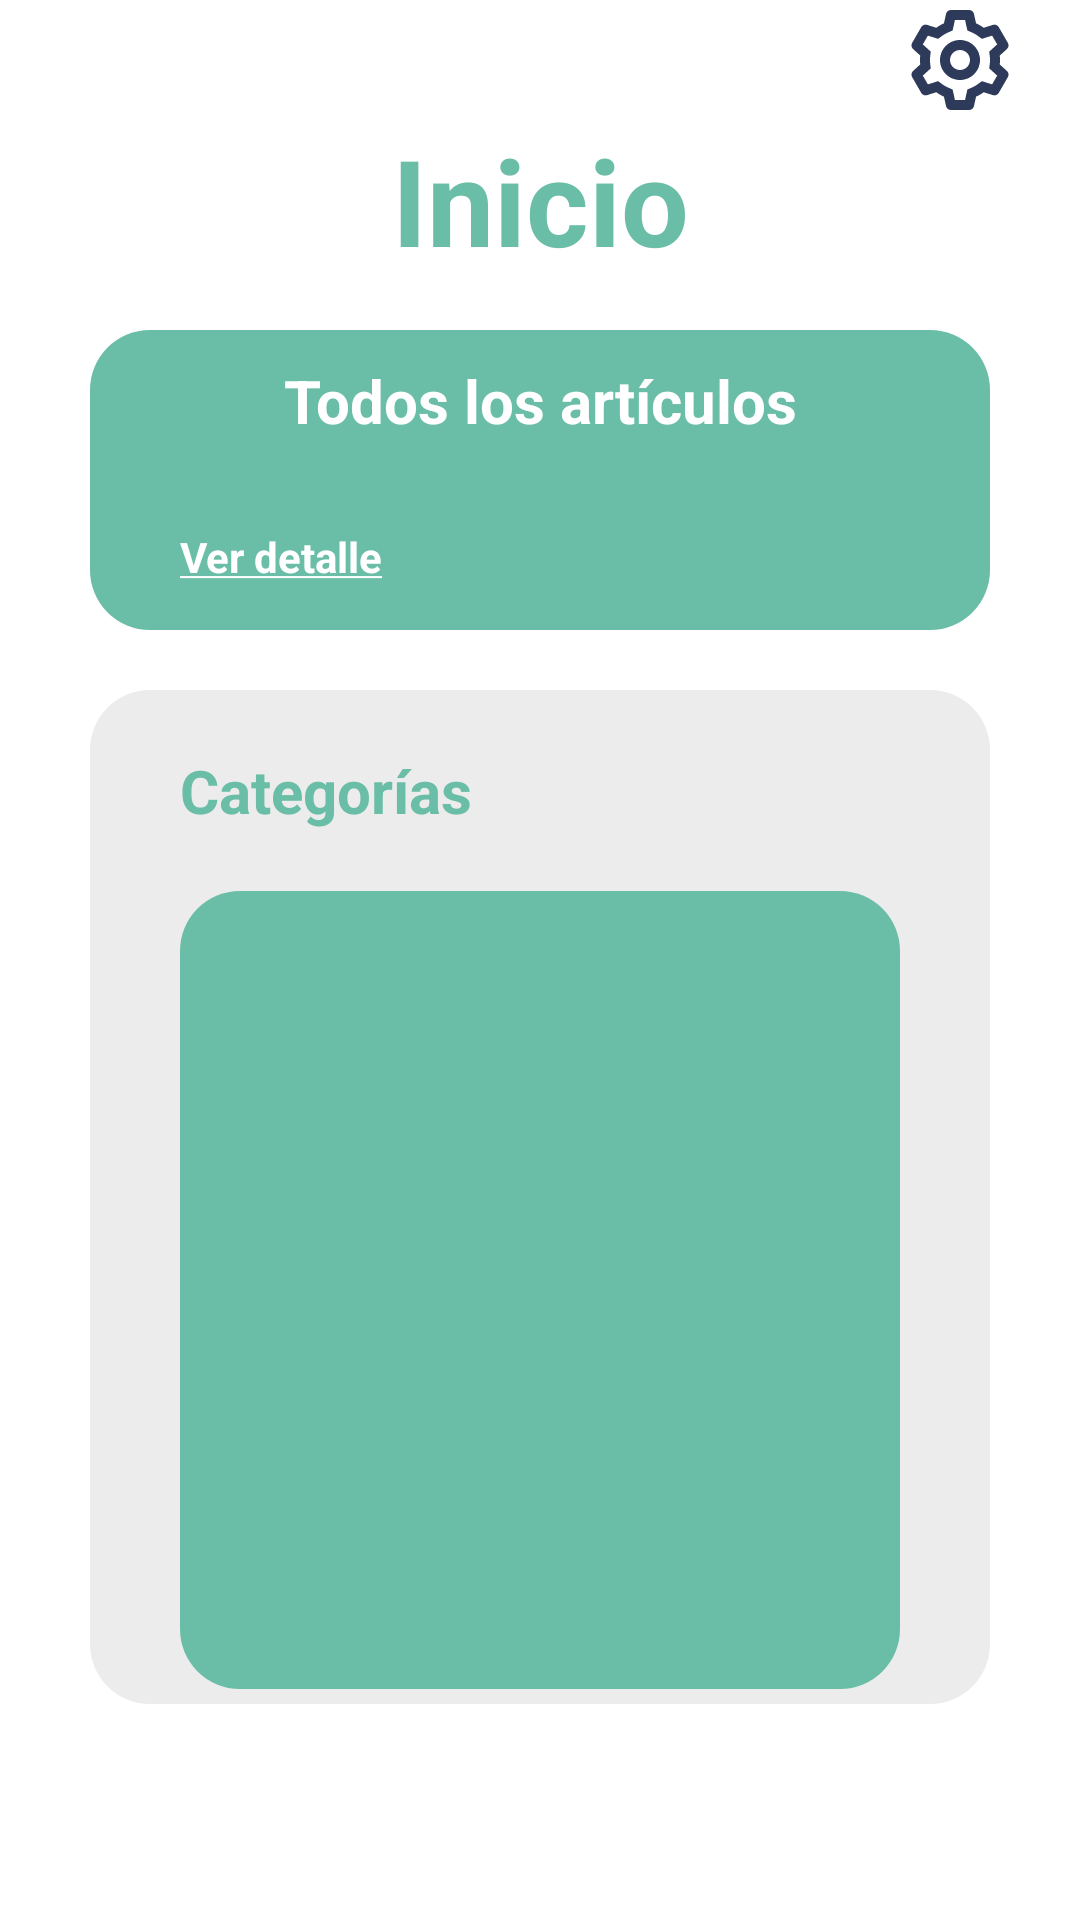

Write the Android layout XML for this screen, with the resource values it uses.
<!-- AndroidManifest.xml: application theme Theme.GestionInventarios -->
<!-- res/layout/fragment_home.xml -->
<?xml version="1.0" encoding="utf-8"?>
<LinearLayout xmlns:android="http://schemas.android.com/apk/res/android"
    xmlns:app="http://schemas.android.com/apk/res-auto"
    xmlns:tools="http://schemas.android.com/tools"
    android:layout_width="match_parent"
    android:layout_height="match_parent"
    android:orientation="vertical"
    android:paddingBottom="65dp"
    tools:context=".ui.home.HomeFragment">

    <ImageView
        android:layout_width="40dp"
        android:layout_height="40dp"
        android:background="@drawable/ic_settings"
        android:layout_gravity="end"
        android:layout_marginTop="0dp"
        android:layout_marginRight="20dp"
        android:id="@+id/iv_config" />

    <TextView
        android:layout_width="match_parent"
        android:layout_height="50dp"
        android:text="@string/title_home"
        android:textSize="40sp"
        android:gravity="center"
        android:textStyle="bold"
        android:textColor="@color/primary1" />

    <LinearLayout
        android:id="@+id/ll_home_section_all_articles"
        android:layout_width="match_parent"
        android:layout_height="100dp"
        android:background="@drawable/round_layout"
        android:layout_marginRight="30dp"
        android:layout_marginLeft="30dp"
        android:orientation="vertical"
        android:layout_marginTop="20dp">

        <TextView
            android:layout_width="match_parent"
            android:layout_height="wrap_content"
            android:text="@string/all_articles"
            android:gravity="center"
            android:textColor="@color/white"
            android:textSize="20sp"
            android:textStyle="bold"
            android:layout_marginTop="10dp" />

        <LinearLayout
            android:layout_width="match_parent"
            android:layout_height="match_parent"
            android:orientation="horizontal"
            android:layout_marginTop="10dp">

            <TextView
                android:id="@+id/see_datail_article"
                android:layout_width="wrap_content"
                android:layout_height="wrap_content"
                android:text="@string/see_underlined_detail"
                android:textColor="@color/white"
                android:textSize="14sp"
                android:textStyle="bold"
                android:layout_marginLeft="30dp" />

            <TextView
                android:id="@+id/number_article"
                android:layout_width="wrap_content"
                android:layout_height="40dp"
                android:layout_marginLeft="170dp"
                android:layout_marginBottom="20dp"
                android:text=""
                android:textColor="@color/white"
                android:textSize="32sp"
                android:textStyle="bold" />
        </LinearLayout>
    </LinearLayout>

    <LinearLayout
        android:layout_width="match_parent"
        android:layout_height="wrap_content"
        android:background="@drawable/round_layout2"
        android:layout_marginRight="30dp"
        android:layout_marginLeft="30dp"
        android:orientation="vertical"
        android:layout_marginTop="20dp"
        android:gravity="center">

        <TextView
            android:id="@+id/category_home"
            android:layout_width="match_parent"
            android:layout_height="wrap_content"
            android:text="@string/underline_category"
            android:gravity="left"
            android:textColor="@color/primary1"
            android:textSize="20sp"
            android:textStyle="bold"
            android:layout_marginLeft="20sp"
            android:layout_marginTop="20dp" />

        <LinearLayout
            android:layout_width="match_parent"
            android:layout_height="wrap_content"
            android:background="@drawable/round_layout"
            android:layout_marginRight="30dp"
            android:layout_marginLeft="30dp"
            android:orientation="vertical"
            android:layout_marginTop="20dp"
            android:layout_marginBottom="5dp"
            android:gravity="center">

        <androidx.constraintlayout.widget.ConstraintLayout
            android:id="@+id/graph_container"
            android:layout_width="250dp"
            android:layout_height="250dp"
            android:layout_gravity="center_horizontal"
            android:layout_marginBottom="16dp">

            <ImageView
                android:id="@+id/graphic_home"
                android:layout_width="200dp"
                android:layout_height="200dp"
                app:layout_constraintBottom_toBottomOf="parent"
                app:layout_constraintEnd_toEndOf="parent"
                app:layout_constraintStart_toStartOf="parent"
                app:layout_constraintTop_toTopOf="parent" />
        </androidx.constraintlayout.widget.ConstraintLayout>

        </LinearLayout>

        <GridView
            android:layout_width="match_parent"
            android:layout_height="match_parent"
            android:layout_weight="7.2"
            android:numColumns="1"
            android:verticalSpacing="12dp"
            android:id="@+id/lista_categorias_home" />

    </LinearLayout>

</LinearLayout>
<!-- resources referenced by this layout -->
<resources>
  <color name="primary1">#6ABDA6</color>
  <color name="white">#FFFFFFFF</color>
  <!-- drawable ic_settings: vector/xml drawable (drawable, 2920 chars, omitted) -->
  <!-- drawable round_layout (drawable) -->
  <?xml version="1.0" encoding="utf-8"?>
  <selector xmlns:android="http://schemas.android.com/apk/res/android">
      <item>
          <shape android:shape="rectangle">
              <solid android:color="@color/primary1"/>
              <corners android:radius="20dp"/>
          </shape>
  
      </item>
  
  
  </selector>
  <!-- drawable round_layout2 (drawable) -->
  <?xml version="1.0" encoding="utf-8"?>
  <selector xmlns:android="http://schemas.android.com/apk/res/android">
      <item>
          <shape android:shape="rectangle">
              <solid android:color="#9AE0E0E0"/>
              <corners android:radius="20dp"/>
          </shape>
  
      </item>
  
  
  </selector>
  <string name="all_articles">Todos los artículos</string>
  <string name="see_underlined_detail"><u>Ver detalle</u></string>
  <string name="title_home">Inicio</string>
  <string name="underline_category">Categorías</string>
  <style name="Theme.GestionInventarios" parent="Theme.MaterialComponents.DayNight.NoActionBar">
          
          <item name="colorPrimary">@color/primary1</item>
          <item name="colorPrimaryVariant">@color/purple_700</item>
          <item name="colorOnPrimary">@color/white</item>
          
          <item name="colorSecondary">@color/teal_200</item>
          <item name="colorSecondaryVariant">@color/teal_700</item>
          <item name="colorOnSecondary">@color/black</item>
          
          <item name="android:statusBarColor">?attr/colorPrimaryVariant</item>
          
      </style>
  <color name="purple_700">#FF3700B3</color>
  <color name="teal_200">#FF03DAC5</color>
  <color name="teal_700">#FF018786</color>
  <color name="black">#FF000000</color>
</resources>
